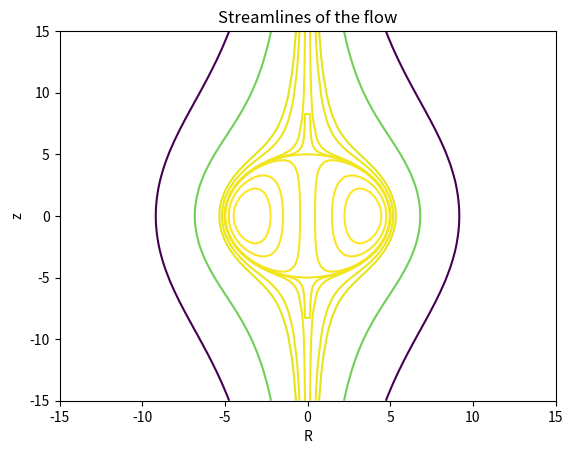

This chart was generated by the following Python code:
# -*- coding: utf-8 -*-
"""
Created on Wed Dec  7 16:22:05 2022

[redacted]
"""

import numpy as np
from matplotlib import pyplot as plt
import math

A = 1
rf = 15
zf = 15
R = np.linspace(-rf,rf,100)
z = np.linspace(-zf,zf,100)
a = 5 #math.sqrt(rf**2 + zf**2)
rg, zg = np.meshgrid(R,z)

psi = np.zeros((len(R),len(z)))

for i in range(len(R)):
    for j in range(len(z)):
        psi[i,j] = A*a**4/10 * (rg[i,j]**2/a**2) * (1-(rg[i,j]**2/a**2)-zg[i,j]**2/a**2)
        
fig, ax = plt.subplots()
#levels = np.logspace(0, 15, num=10)
levels = [-500,-100,-10,-5,-0.5,-0.1,0,0.5,5,10]
ax.contour(rg, zg, psi, levels = levels) 
ax.set_title('Streamlines of the flow')
ax.set_xlabel('R')
ax.set_ylabel('z')
        